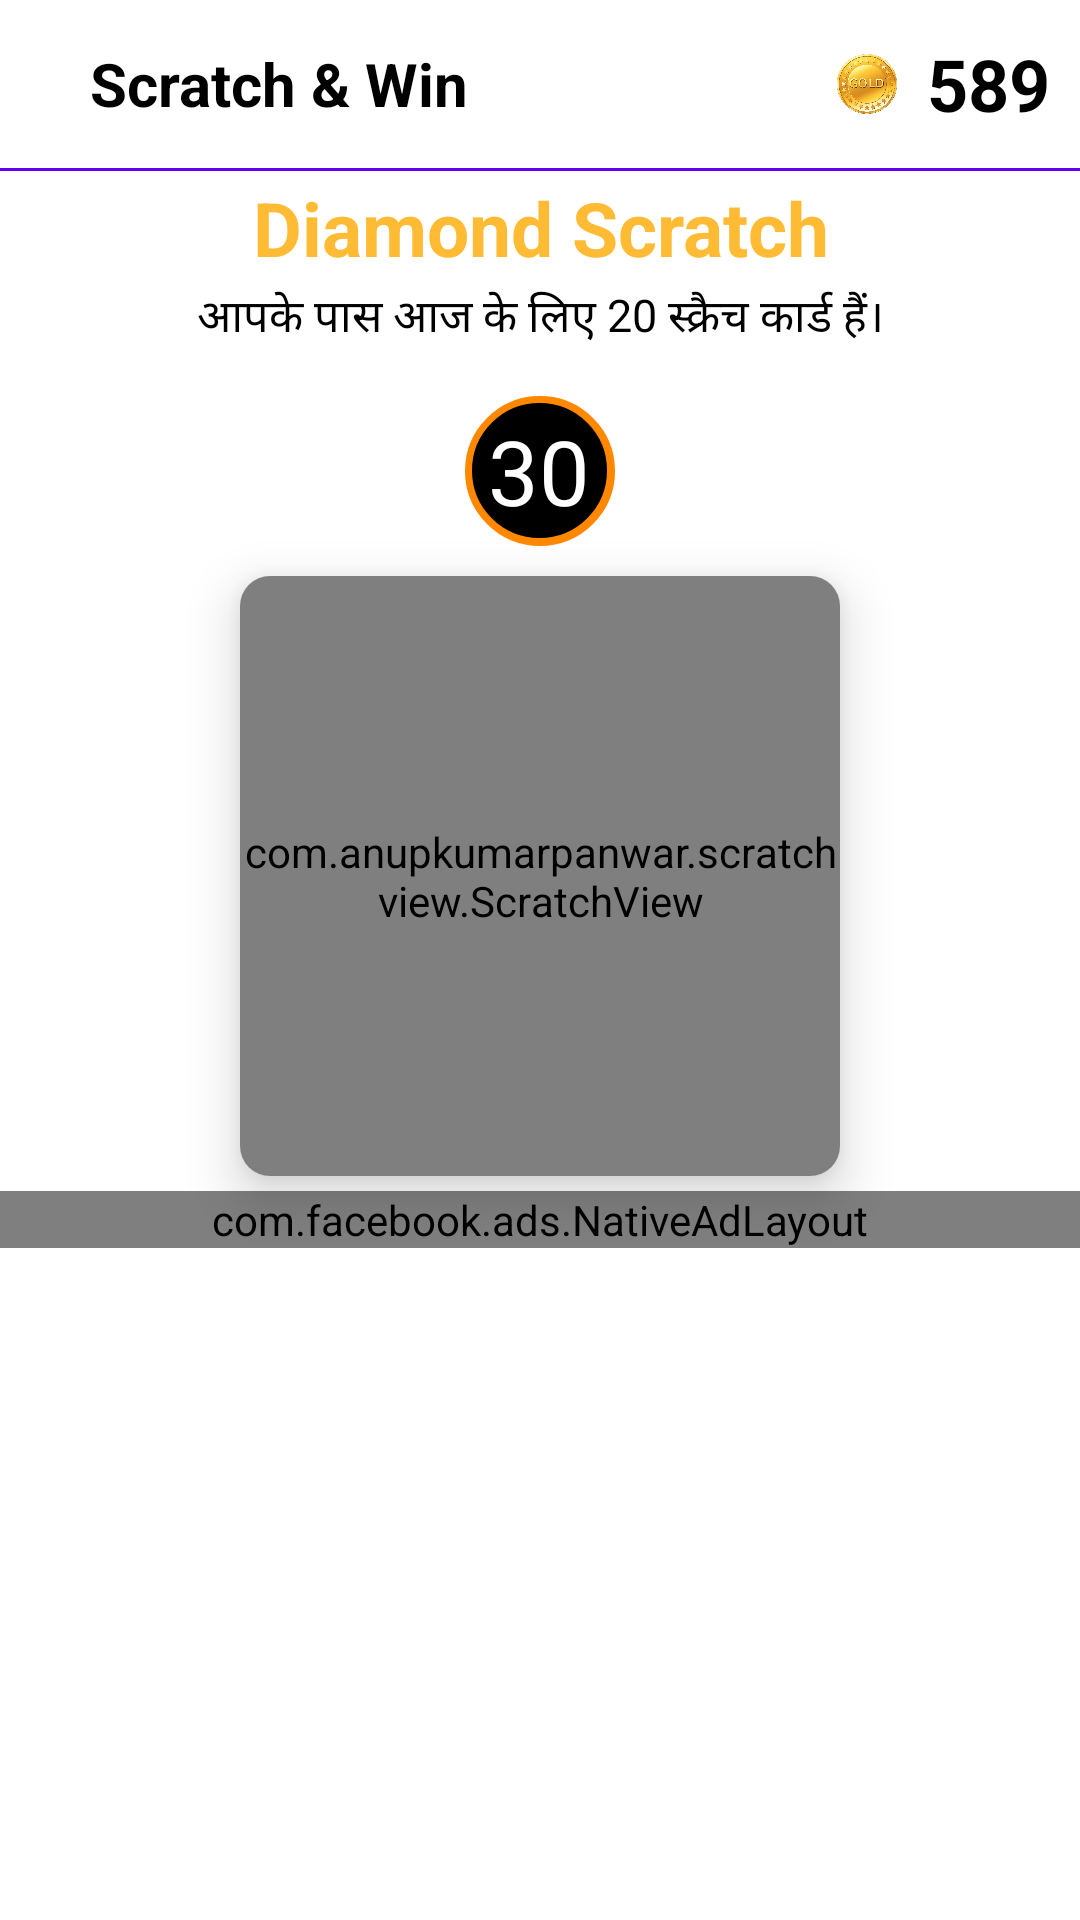

Reconstruct the res/layout file that produces this screen, plus the resources it refers to.
<!-- AndroidManifest.xml: application theme Theme.WinnngPoint -->
<!-- res/layout/activity_diamondscratch.xml -->
<?xml version="1.0" encoding="utf-8"?>
<LinearLayout
    xmlns:android="http://schemas.android.com/apk/res/android"
    xmlns:app="http://schemas.android.com/apk/res-auto"
    xmlns:tools="http://schemas.android.com/tools"
    android:layout_width="match_parent"
    android:layout_height="match_parent"
    android:layout_gravity="center"
    android:gravity="top"
    tools:context=".DiamondscratchActivity"
    android:orientation="vertical">

    <include
        layout="@layout/toolbar"
        android:layout_width="match_parent"
        android:layout_height="wrap_content" />

    <LinearLayout
        android:layout_width="match_parent"
        android:layout_height="1dp"
        android:background="@color/purple_500" />

    <LinearLayout
        android:layout_width="match_parent"
        android:layout_height="match_parent"
        android:orientation="vertical">

        <TextView
            android:layout_width="match_parent"
            android:layout_height="wrap_content"
            android:layout_marginTop="2dp"
            android:gravity="center"
            android:text="Diamond Scratch"
            android:textColor="@android:color/holo_orange_light"
            android:textSize="25sp"
            android:textStyle="bold" />

        <TextView
            android:layout_width="match_parent"
            android:layout_height="wrap_content"
            android:layout_marginTop="2dp"
            android:gravity="center"
            android:text="आपके पास आज के लिए 20 स्क्रैच कार्ड हैं।"
            android:textColor="@android:color/black"
            android:textSize="15sp" />

        <LinearLayout
            android:layout_width="50dp"
            android:layout_height="50dp"
            android:layout_gravity="top|center"
            android:layout_marginTop="15dp"
            android:layout_marginBottom="10dp"
            android:background="@drawable/golden_round"
            android:gravity="center">

            <TextView
                android:id="@+id/daily_scratch_limit"
                android:layout_width="45dp"
                android:layout_height="45dp"
                android:layout_gravity="center"
                android:background="@drawable/golden_round"
                android:backgroundTint="@android:color/black"
                android:gravity="center"
                android:shadowColor="@android:color/black"
                android:text="30"
                android:textColor="@android:color/white"
                android:textSize="30sp" />

        </LinearLayout>

        <androidx.cardview.widget.CardView
            android:id="@+id/c"
            android:layout_width="200dp"
            android:layout_height="200dp"
            android:layout_gravity="center"
            android:elevation="10dp"
            app:cardCornerRadius="10dp"
            app:cardElevation="10dp">

            <LinearLayout
                android:layout_width="match_parent"
                android:layout_height="match_parent"
                android:gravity="center"
                android:orientation="vertical">

                <ImageView
                    android:layout_width="100dp"
                    android:layout_height="100dp"
                    android:layout_gravity="center"
                    android:gravity="center"
                    android:src="@mipmap/ic_launcher_round" />

                <TextView
                    android:id="@+id/point_Text"
                    android:layout_width="wrap_content"
                    android:layout_height="wrap_content"
                    android:layout_gravity="center"
                    android:layout_marginTop="5dp"
                    android:text="38"
                    android:textColor="@android:color/black"
                    android:textSize="25sp" />
            </LinearLayout>

            <com.anupkumarpanwar.scratchview.ScratchView
                android:id="@+id/scratch_view"
                android:layout_width="match_parent"
                android:layout_height="match_parent"
                app:overlay_height="200dp"
                app:overlay_image="@drawable/bs"
                app:overlay_width="200dp"
                app:tile_mode="CLAMP" />
        </androidx.cardview.widget.CardView>

        <ScrollView
            android:layout_width="match_parent"
            android:layout_height="match_parent">

            <com.facebook.ads.NativeAdLayout
                android:id="@+id/native_ad_container"
                android:layout_width="match_parent"
                android:layout_height="wrap_content"
                android:layout_marginTop="5dp"
                android:orientation="vertical" />
        </ScrollView>
    </LinearLayout>

</LinearLayout>
<!-- res/layout/toolbar.xml (included above) -->
<?xml version="1.0" encoding="utf-8"?>
<RelativeLayout
    xmlns:android="http://schemas.android.com/apk/res/android" android:layout_width="match_parent"
    android:orientation="vertical"
    android:layout_height="match_parent">

    <androidx.appcompat.widget.Toolbar
        android:id="@+id/toolBar"
        android:layout_width="match_parent"
        android:layout_height="?android:attr/actionBarSize">
        <LinearLayout
            android:gravity="center|center_vertical"
            android:orientation="horizontal"
            android:layout_width="wrap_content"
            android:layout_height="match_parent">

            <ImageView
                android:backgroundTint="@color/black"
                android:layout_marginEnd="14dp"
                android:id="@+id/finish"
                android:src="@drawable/arrow_back"
                android:layout_width="wrap_content"
                android:layout_height="wrap_content"/>

            <TextView
                android:textStyle="bold"
                android:textColor="@android:color/black"
                android:textSize="20sp"
                android:layout_width="wrap_content"
                android:layout_height="wrap_content"
                android:text="@string/app_name"/>
        </LinearLayout>
        <LinearLayout
            android:layout_marginEnd="10dp"
            android:gravity="right"
            android:layout_gravity="right|center_vertical"
            android:layout_width="wrap_content"
            android:layout_height="match_parent"
            android:orientation="horizontal">
            <ImageView
                android:layout_marginRight="10dp"
                android:layout_gravity="right|center_vertical"
                android:layout_width="20dp"
                android:layout_height="20dp"
                android:src="@drawable/coin"/>
            <TextView
                android:layout_gravity="right"
                android:textSize="24sp"
                android:textStyle="bold"
                android:text="589"
                android:textColor="@android:color/black"
                android:gravity="right|center_vertical"
                android:id="@+id/textview_toolbar"
                android:layout_width="wrap_content"
                android:layout_height="match_parent"/>
        </LinearLayout>
    </androidx.appcompat.widget.Toolbar>
</RelativeLayout>
<!-- resources referenced by this layout -->
<resources>
  <!-- drawable bs: png bitmap (drawable, 10593 bytes) -->
  <!-- drawable coin: png bitmap (drawable, 54074 bytes) -->
  <!-- drawable golden_round (drawable) -->
  <?xml version="1.0" encoding="utf-8"?>
  <shape xmlns:android="http://schemas.android.com/apk/res/android">
  <stroke android:width="8dp" android:color="@android:color/holo_orange_dark"/>
      <corners android:radius="100dp"/>
  </shape>
  <!-- mipmap ic_launcher_round: png bitmap (mipmap-hdpi, 6247 bytes) -->
  <string name="app_name">Scratch &amp; Win</string>
  <style name="Theme.WinnngPoint" parent="Theme.MaterialComponents.DayNight.NoActionBar">
          
          <item name="colorPrimary">#FFC107</item>
          <item name="colorPrimaryVariant">#FFC107</item>
          <item name="colorOnPrimary">@color/white</item>
          
          <item name="colorSecondary">@color/teal_200</item>
          <item name="colorSecondaryVariant">@color/teal_700</item>
          <item name="colorOnSecondary">#FFEB3B</item>
          
          <item name="android:statusBarColor" tools:targetApi="l">?attr/colorPrimaryVariant</item>
          
      </style>
  <!-- not gathered from this repository: default colours our renderer supplied (Android Studio template values) -->
  <color name="purple_500">#FF6200EE</color>
  <color name="teal_200">#FF03DAC5</color>
  <color name="teal_700">#FF018786</color>
  <color name="black">#FF000000</color>
  <color name="white">#FFFFFFFF</color>
</resources>
